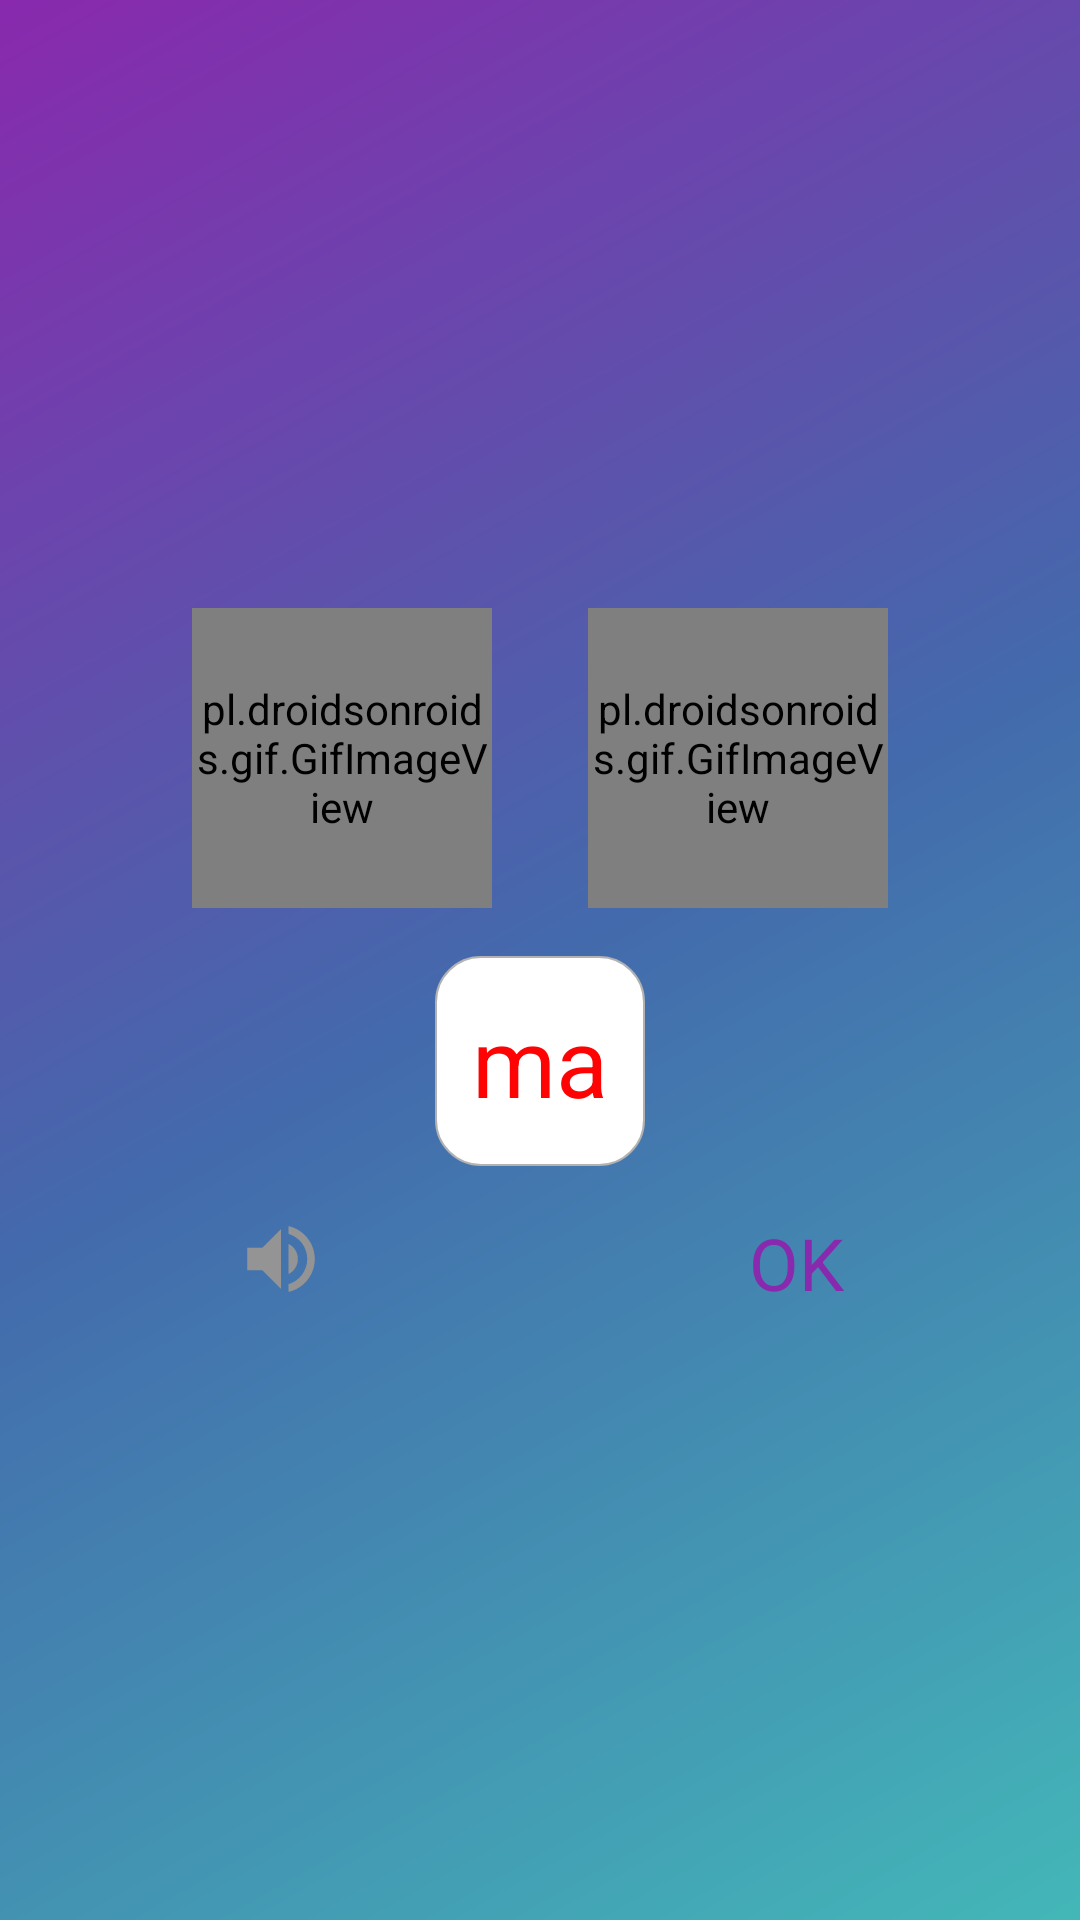

Produce the Android XML layout that renders to this screen, including the resource entries it uses.
<!-- AndroidManifest.xml: application theme AppTheme -->
<!-- res/layout/dialog_alphabet_detail.xml -->
<?xml version="1.0" encoding="utf-8"?>
<LinearLayout xmlns:android="http://schemas.android.com/apk/res/android"
    xmlns:app="http://schemas.android.com/apk/res-auto"
    android:layout_width="match_parent"
    android:layout_height="wrap_content">

    <LinearLayout
        android:layout_width="match_parent"
        android:layout_height="wrap_content"
        android:layout_gravity="center"
        android:layout_margin="16dp"
        android:orientation="vertical">

        <LinearLayout
            android:layout_width="match_parent"
            android:layout_height="wrap_content"
            android:layout_weight="1"
            android:gravity="center"
            android:orientation="horizontal">

            
            
            
            
            
            
            
            

            
            
            
            
            
            
            
            

            <pl.droidsonroids.gif.GifImageView
                android:background="@drawable/dialog_rounder"
                android:id="@+id/alphabet_cardview_tv_hira1"
                android:layout_width="100dp"
                android:layout_height="100dp"
                android:layout_marginRight="32dp"/>

            <pl.droidsonroids.gif.GifImageView
                android:background="@drawable/dialog_rounder"
                android:id="@+id/alphabet_cardview_tv_kata1"
                android:layout_width="100dp"
                android:layout_height="100dp" />




        </LinearLayout>

        <LinearLayout
            android:layout_width="match_parent"
            android:layout_height="wrap_content"
            android:layout_marginTop="16dp"
            android:layout_weight="1"
            android:orientation="horizontal"
            android:gravity="center">

            <TextView
                android:padding="8dp"
                android:background="@drawable/dialog_rounder"
                android:id="@+id/alphabet_cardview_tv_roma"
                android:layout_width="70dp"
                android:layout_height="70dp"
                android:gravity="center"
                android:text="ma"
                android:textColor="#FD0303"
                android:textSize="32sp" />

        </LinearLayout>

        <LinearLayout
            android:layout_width="match_parent"
            android:layout_height="wrap_content"
            android:layout_marginTop="16dp"
            android:layout_weight="1"
            android:orientation="horizontal">

            <ImageView
                android:id="@+id/alphabet_cardview_img_pronun"
                android:layout_width="30dp"
                android:layout_height="30dp"
                android:layout_weight="1"
                android:clickable="true"
                android:foreground="?android:attr/selectableItemBackground"
                android:src="@drawable/ic_volume_up_black_24dp" />

            <TextView
                android:id="@+id/alphabet_cardview_tv_ok"
                android:layout_width="wrap_content"
                android:layout_height="wrap_content"
                android:layout_marginLeft="16dp"
                android:layout_weight="1"
                android:clickable="true"
                android:foreground="?android:attr/selectableItemBackground"
                android:gravity="center"
                android:text="OK"
                android:textColor="@color/colorPrimaryDark"
                android:textSize="24sp" />
        </LinearLayout>


    </LinearLayout>
</LinearLayout>
<!-- resources referenced by this layout -->
<resources>
  <color name="colorPrimaryDark">#8929AD</color>
  <!-- drawable dialog_rounder (drawable) -->
  <shape xmlns:android="http://schemas.android.com/apk/res/android"
      android:shape="rectangle">
  
  
  
  
  
  
  
  
      
          <solid android:color="@color/white"></solid>
  
      
      
      
      
      
      
      
      
  
      
      <corners android:radius="15dp"></corners>
      <stroke android:color="@color/gray" android:width="2px"/>
  
  
  </shape>
  <!-- drawable ic_volume_up_black_24dp (drawable) -->
  <vector android:height="24dp" android:tint="#949494"
      android:viewportHeight="24.0" android:viewportWidth="24.0"
      android:width="24dp" xmlns:android="http://schemas.android.com/apk/res/android">
      <path android:fillColor="#FF000000" android:pathData="M3,9v6h4l5,5L12,4L7,9L3,9zM16.5,12c0,-1.77 -1.02,-3.29 -2.5,-4.03v8.05c1.48,-0.73 2.5,-2.25 2.5,-4.02zM14,3.23v2.06c2.89,0.86 5,3.54 5,6.71s-2.11,5.85 -5,6.71v2.06c4.01,-0.91 7,-4.49 7,-8.77s-2.99,-7.86 -7,-8.77z"/>
  </vector>
  <style name="AppTheme" parent="Theme.AppCompat.Light.DarkActionBar">
          
          <item name="colorPrimary">@color/colorPrimary</item>
          <item name="colorPrimaryDark">@color/colorPrimary</item>
          <item name="colorAccent">@color/colorAccent</item>
          <item name="android:windowBackground">@drawable/gradient</item>
      </style>
  <color name="white">#fff</color>
  <color name="gray">#B2B2B2</color>
  <color name="colorPrimary">#43B7B8</color>
  <color name="colorAccent">#436AAC</color>
  <!-- drawable gradient (drawable) -->
  <shape xmlns:android="http://schemas.android.com/apk/res/android"
      android:shape="rectangle">
      <gradient
          android:angle="135"
          android:endColor="#8929AD"
          android:centerColor="#436AAC"
          android:startColor="#43B7B8"
          android:type="linear"
          />
  </shape>
</resources>
